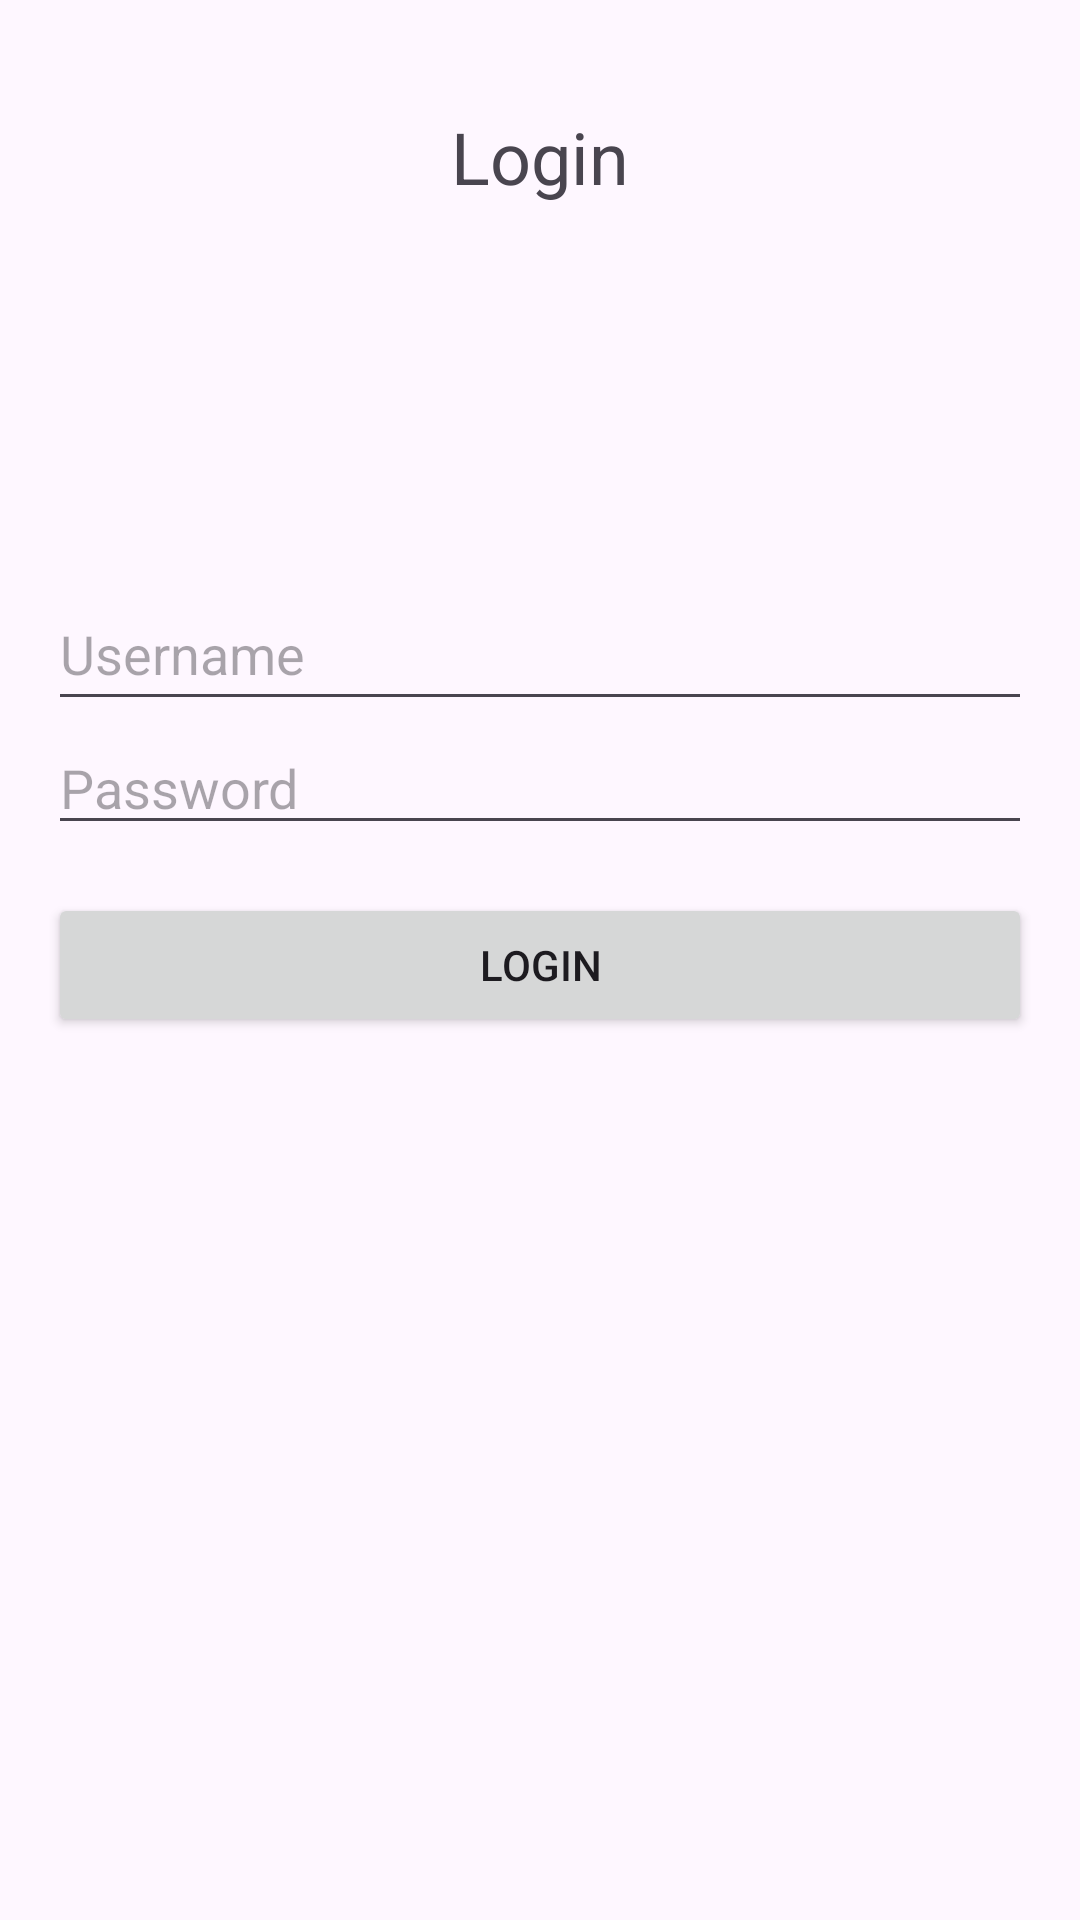

Layout XML and referenced resources for this Android screen:
<!-- AndroidManifest.xml: application theme Theme.EANBApplication -->
<!-- res/layout/fragment_login.xml -->
<LinearLayout xmlns:android="http://schemas.android.com/apk/res/android"
    android:layout_width="match_parent"
    android:layout_height="match_parent"
    android:orientation="vertical"
    android:id="@+id/loginFragment"
    android:padding="16dp">
    <TextView
        android:layout_width="wrap_content"
        android:layout_height="wrap_content"
        android:text="Login"
        android:layout_marginTop="20dp"
        android:textSize="24sp"
        android:layout_gravity="center"
        android:paddingBottom="24dp" />

    <EditText
        android:id="@+id/editTextUsername"
        android:layout_width="match_parent"
        android:layout_height="wrap_content"
        android:layout_gravity="center"
        android:layout_marginTop="100dp"
        android:height="48dp"
        android:hint="Username" />

    <EditText
        android:id="@+id/editTextPassword"
        android:layout_width="match_parent"
        android:layout_height="wrap_content"
        android:layout_gravity="center"
        android:height="48dp"
        android:hint="Password"
        android:inputType="textPassword" />

    <Button
        android:id="@+id/buttonLogin"
        android:layout_width="match_parent"
        android:layout_height="wrap_content"
        android:layout_marginTop="16dp"
        android:layout_gravity="bottom"
        android:text="Login" />


</LinearLayout>
<!-- resources referenced by this layout -->
<resources>
  <style name="Theme.EANBApplication" parent="Base.Theme.EANBApplication" />
  <style name="Base.Theme.EANBApplication" parent="Theme.Material3.DayNight.NoActionBar">
          
          
      </style>
</resources>
